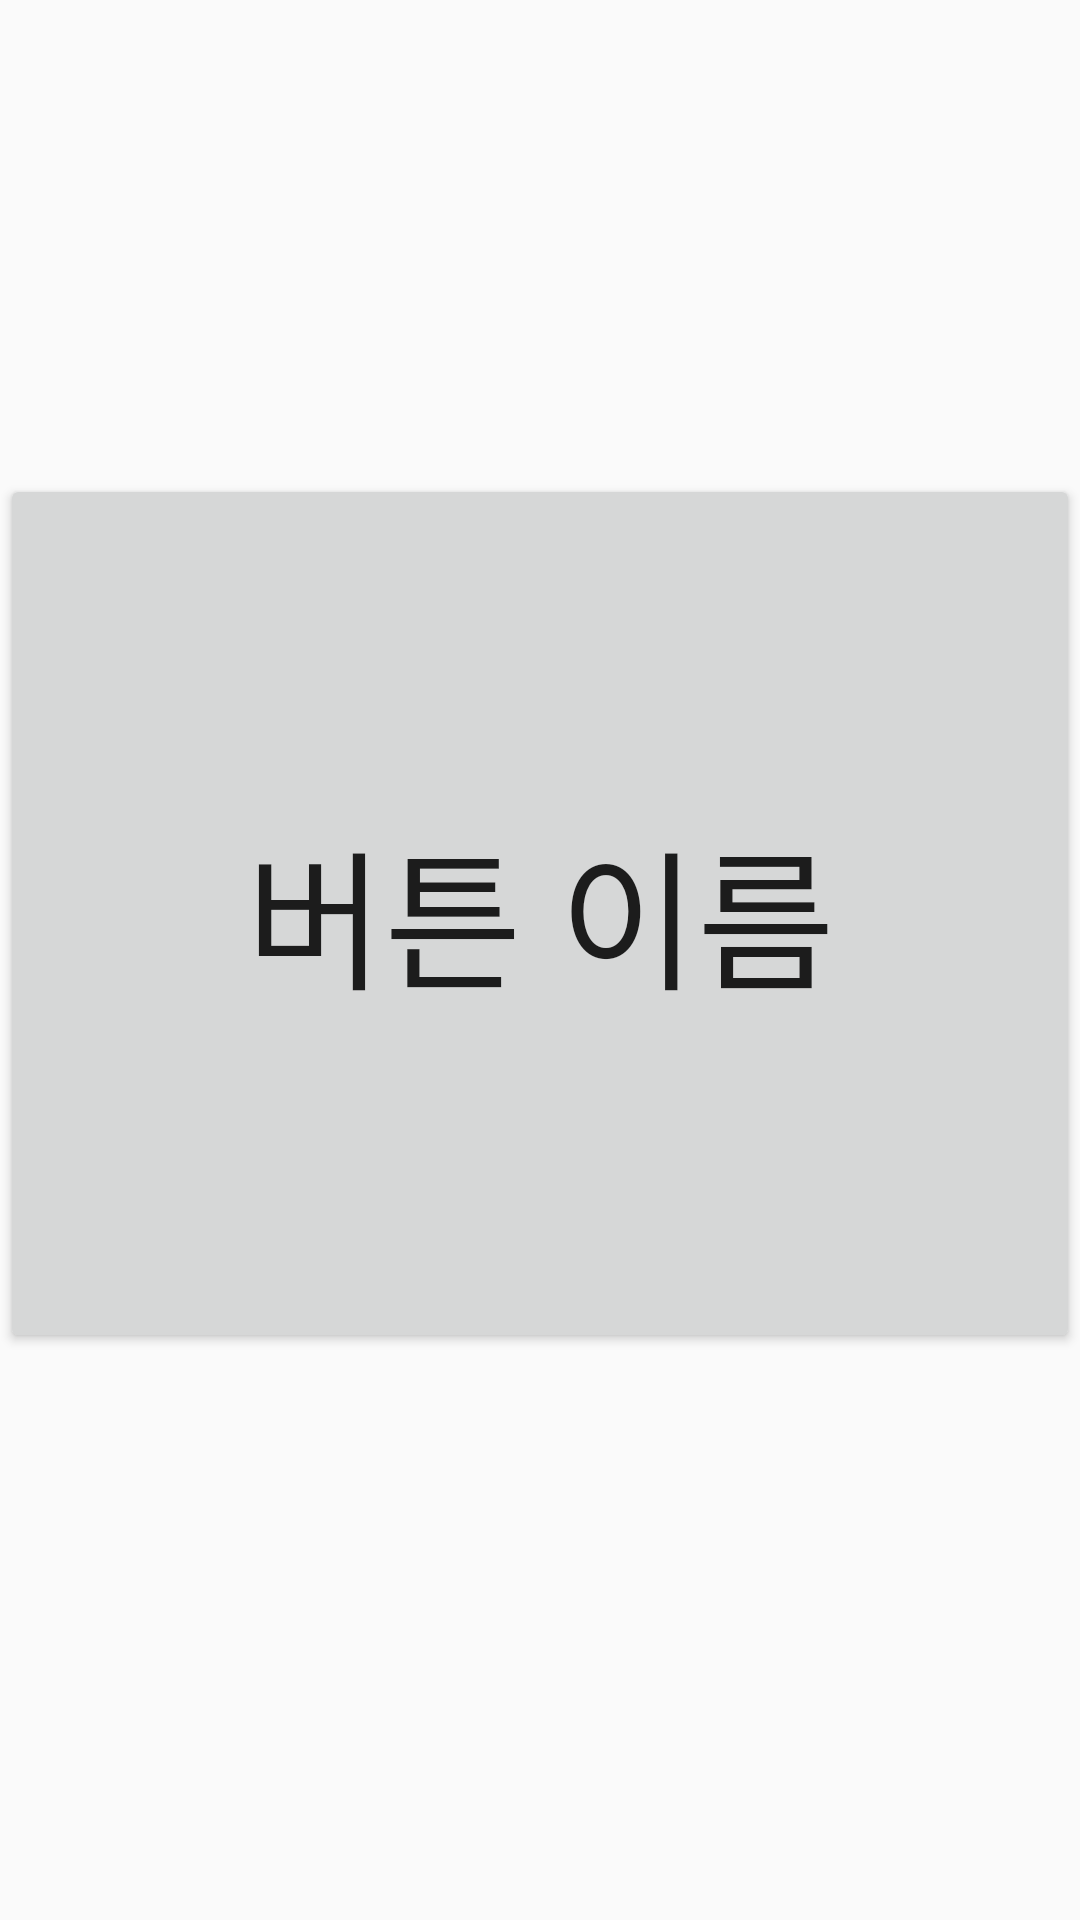

Here is an Android app screen rendered from its layout file. Give the layout XML and the strings, colors and styles it references.
<!-- AndroidManifest.xml: application theme AppTheme -->
<!-- res/layout/grouplist_btn_item.xml -->
<?xml version="1.0" encoding="utf-8"?>
<LinearLayout
    xmlns:android="http://schemas.android.com/apk/res/android"
    android:orientation="horizontal"
    android:layout_width="match_parent"
    android:layout_height="match_parent">

    <TextView
        android:layout_width="fill_parent"
        android:layout_height="fill_parent"
        android:text=""
        android:id="@+id/textView1"
        android:textSize="16dp"
        android:textColor="#000000"
        android:gravity="center"
        android:layout_weight="200" />

    <Button
        android:id="@+id/button1"
        android:layout_width="fill_parent"
        android:layout_height="293dp"
        android:text="버튼 이름"
        android:textSize="50dp" />

</LinearLayout>
<!-- resources referenced by this layout -->
<resources>
  <style name="AppTheme" parent="Theme.AppCompat.Light.DarkActionBar" />
</resources>
